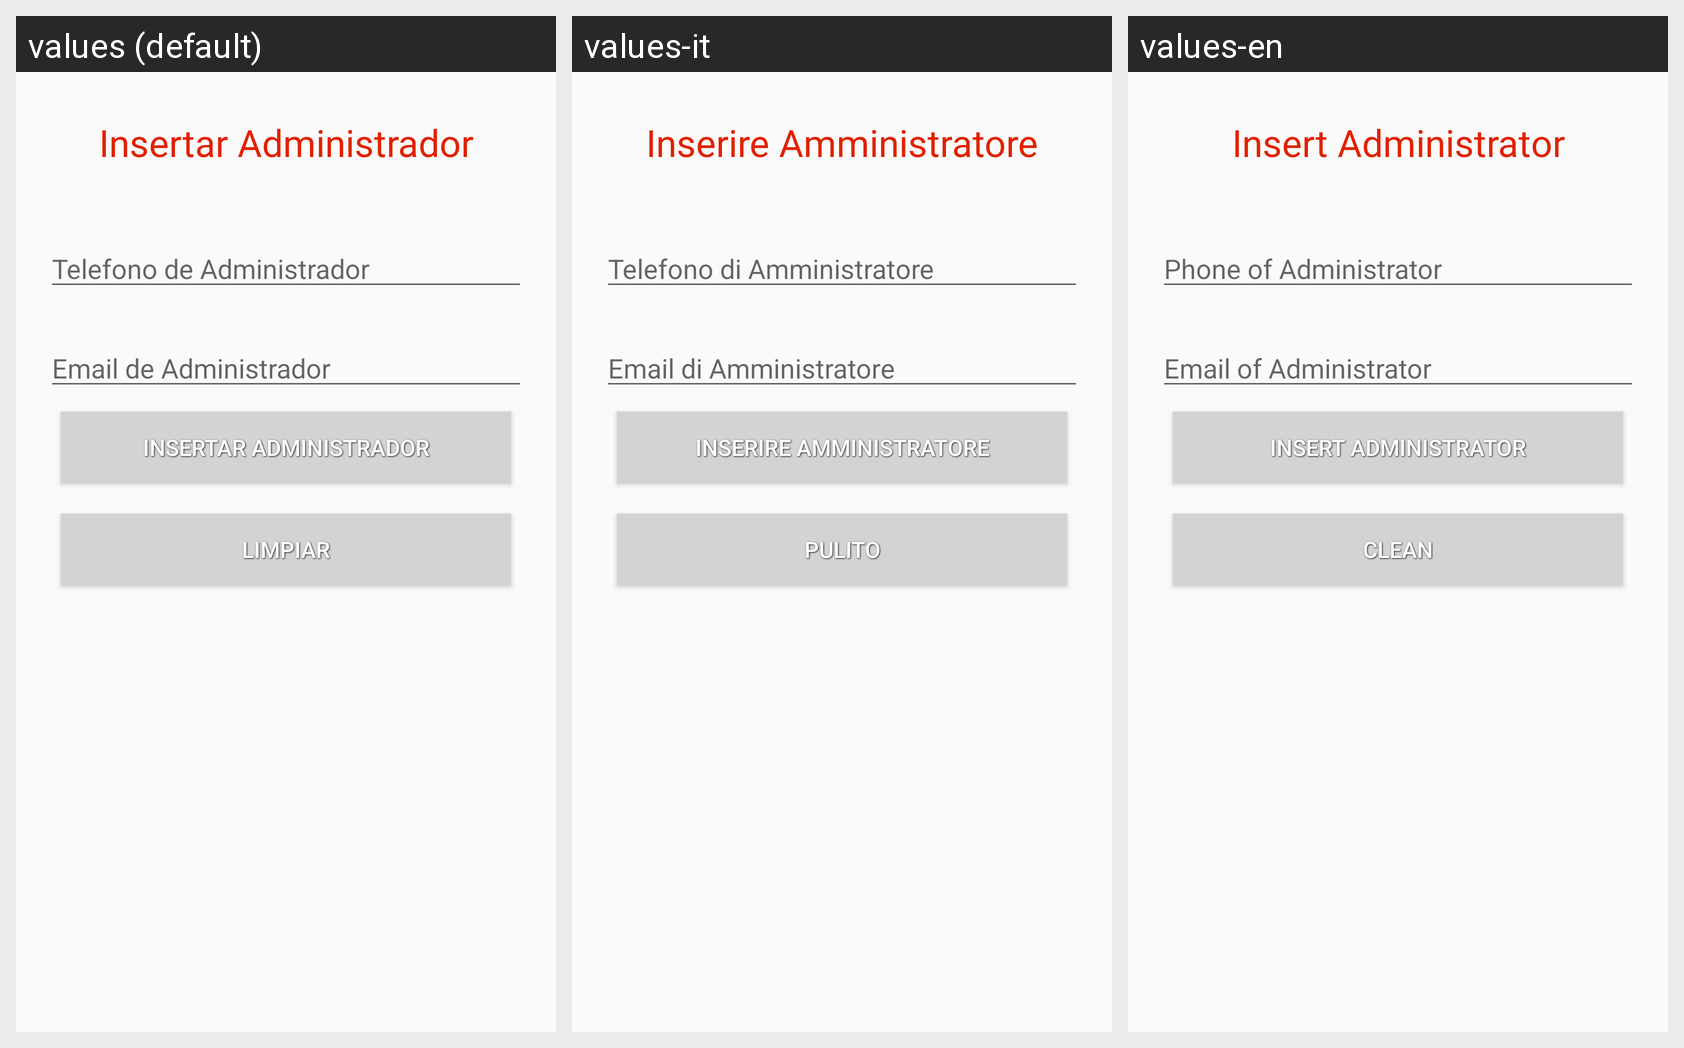

This grid shows one Android layout under several languages. Give, for every string resource on the screen, its name, the default text and each shown locale's text.
Android screen res/layout/activity_administrador_insertar.xml rendered under 3 locales, left to right: values (default), values-it, values-en. Device: Nexus 5 (rendered at 1080×1920; each locale shown at half size, 540×960, under a caption strip naming it); theme AppTheme.
Strings drawn on this screen, with the default value and each locale's value (text and hints the layout hard-codes, and strings that could not be matched under every locale, appear in the picture but are not listed):

insertar_administrador
  values: Insertar Administrador
  values-it: Inserire Amministratore
  values-en: Insert Administrator

telefono_administrador
  values: Telefono de Administrador
  values-it: Telefono di Amministratore
  values-en: Phone of Administrator

email_administrador
  values: Email de Administrador
  values-it: Email di Amministratore
  values-en: Email of Administrator

limpiar_area
  values: Limpiar
  values-it: Pulito
  values-en: Clean
